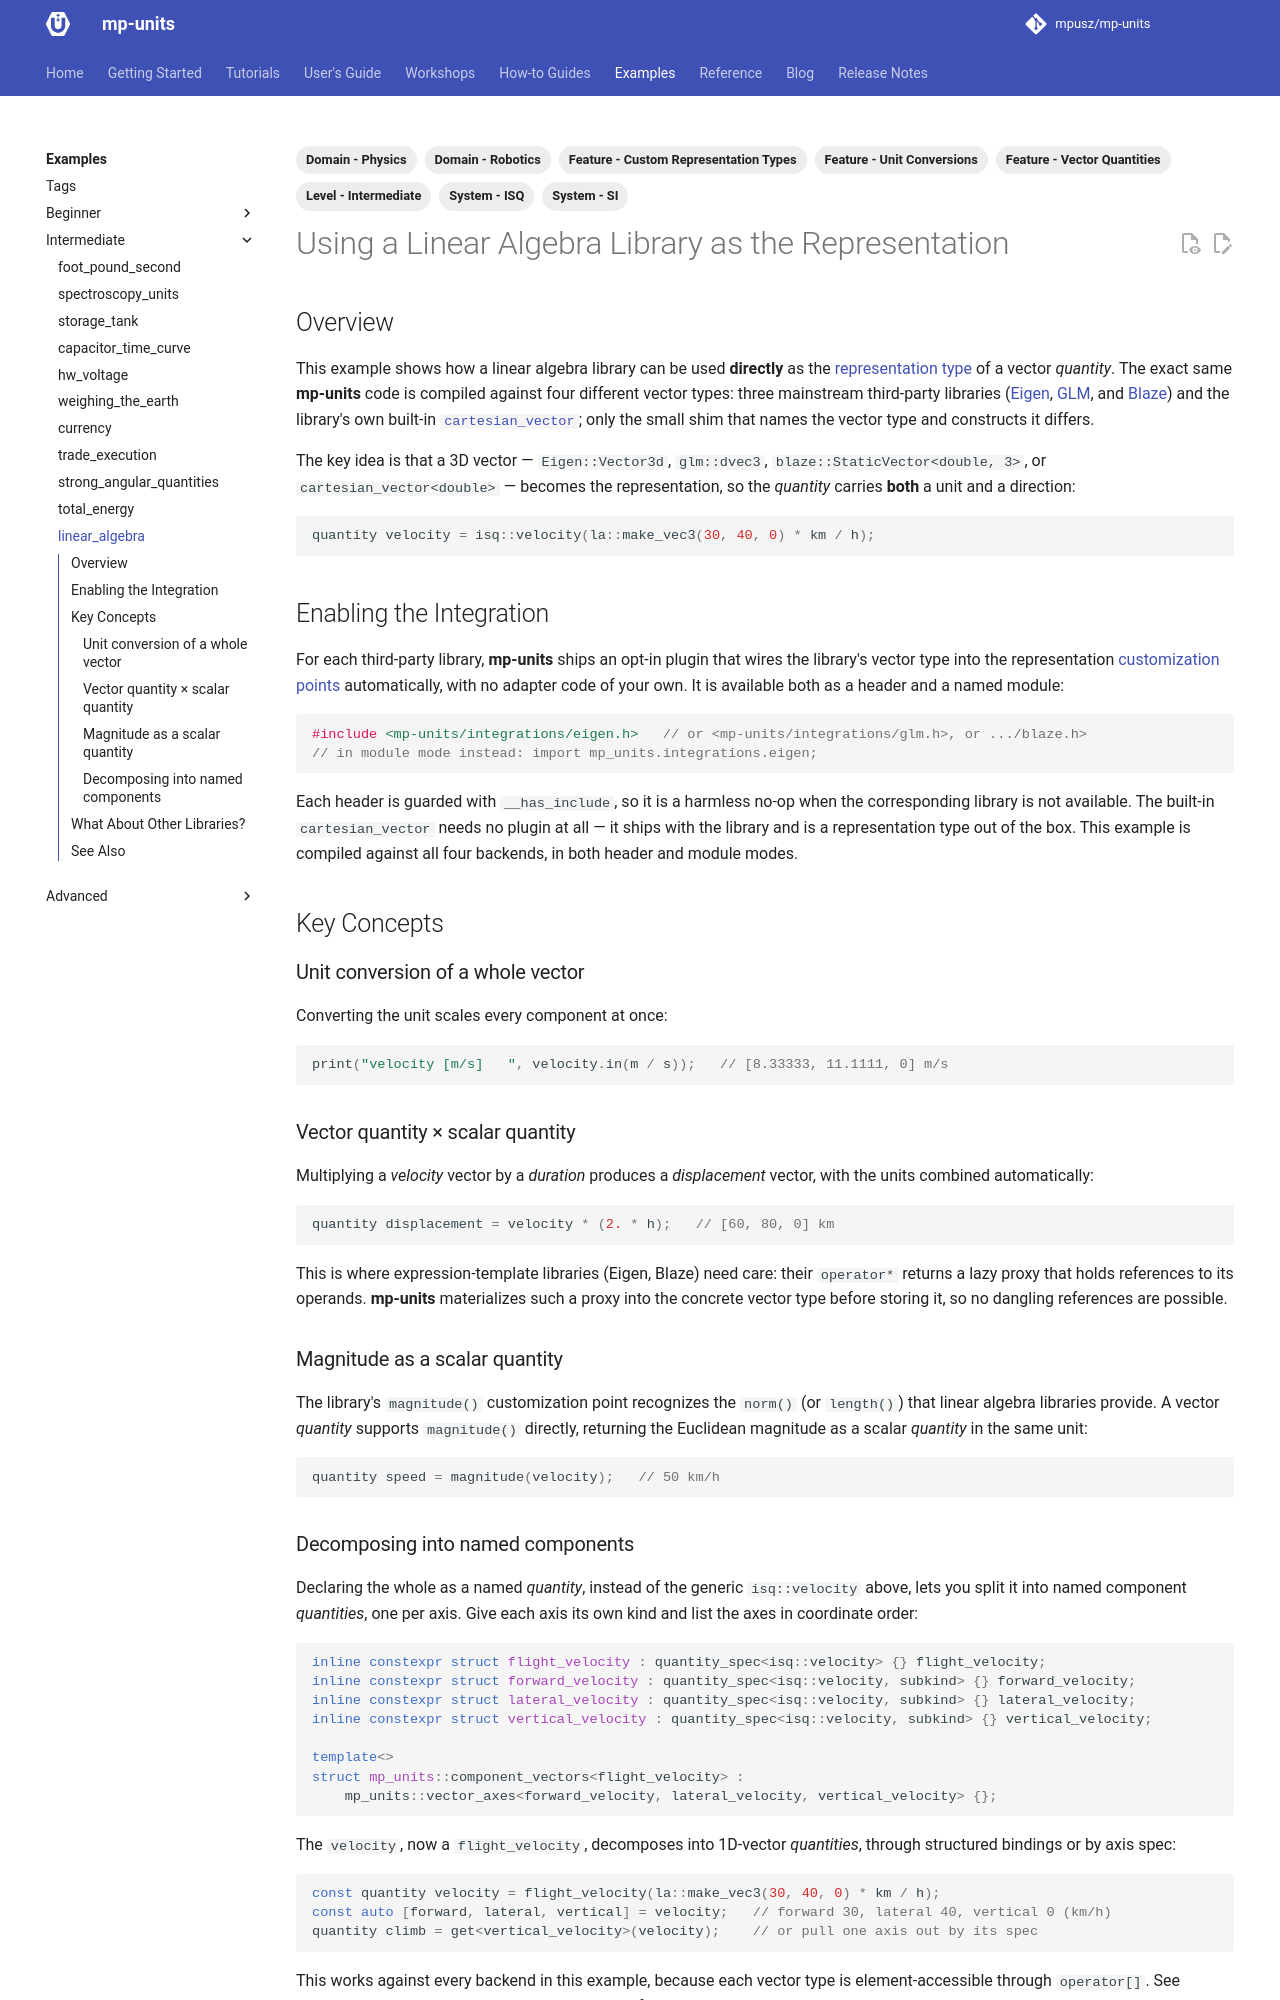

repository: mpusz/mp-units · page: HEAD/examples/linear_algebra/index.html · generator: mkdocs

---
tags:
- Level - Intermediate
- System - SI
- System - ISQ
- Feature - Custom Representation Types
- Feature - Vector Quantities
- Feature - Unit Conversions
- Domain - Robotics
- Domain - Physics
---

# Using a Linear Algebra Library as the Representation

## Overview

This example shows how a linear algebra library can be used **directly** as the
[representation type](../users_guide/advanced_topics/representation_types.md) of a vector
_quantity_. The exact same **mp-units** code is compiled against four different vector
types: three mainstream third-party libraries
([Eigen](https://eigen.tuxfamily.org), [GLM](https://github.com/g-truc/glm), and
[Blaze](https://bitbucket.org/blaze-lib/blaze)) and the library's own built-in
[`cartesian_vector`](../users_guide/framework_basics/character_of_a_quantity.md); only the
small shim that names the vector type and constructs it differs.

The key idea is that a 3D vector — `Eigen::Vector3d`, `glm::dvec3`,
`blaze::StaticVector<double, 3>`, or `cartesian_vector<double>` — becomes the
representation, so the _quantity_ carries **both** a unit and a direction:

```cpp
// snippet-template: none (third-party: la::make_vec3 stands for the Eigen/GLM/Blaze backend shim)
quantity velocity = isq::velocity(la::make_vec3(30, 40, 0) * km / h);
```

## Enabling the Integration

For each third-party library, **mp-units** ships an opt-in plugin that wires the library's
vector type into the representation
[customization points](../users_guide/advanced_topics/representation_types.md)
automatically, with no adapter code of your own. It is available both as a header and a named
module:

```cpp
#include <mp-units/integrations/eigen.h>   // or <mp-units/integrations/glm.h>, or .../blaze.h>
// in module mode instead: import mp_units.integrations.eigen;
```

Each header is guarded with `__has_include`, so it is a harmless no-op when the corresponding
library is not available. The built-in `cartesian_vector` needs no plugin at all — it ships
with the library and is a representation type out of the box. This example is compiled against
all four backends, in both header and module modes.

## Key Concepts

### Unit conversion of a whole vector

Converting the unit scales every component at once:

```cpp
// snippet-template: none (third-party: the la:: vector velocity and the example's print helper)
print("velocity [m/s]   ", velocity.in(m / s));   // [8.33333, 11.1111, 0] m/s
```

### Vector quantity × scalar quantity

Multiplying a _velocity_ vector by a _duration_ produces a _displacement_ vector, with the
units combined automatically:

```cpp
// snippet-template: none (third-party: the la:: vector velocity)
quantity displacement = velocity * (2. * h);   // [60, 80, 0] km
```

This is where expression-template libraries (Eigen, Blaze) need care: their `operator*`
returns a lazy proxy that holds references to its operands. **mp-units** materializes such
a proxy into the concrete vector type before storing it, so no dangling references are possible.

### Magnitude as a scalar quantity

The library's `magnitude()` customization point recognizes the `norm()` (or `length()`) that
linear algebra libraries provide. A vector _quantity_ supports `magnitude()` directly, returning
the Euclidean magnitude as a scalar _quantity_ in the same unit:

```cpp
// snippet-template: none (third-party: the la:: vector velocity)
quantity speed = magnitude(velocity);   // 50 km/h
```
